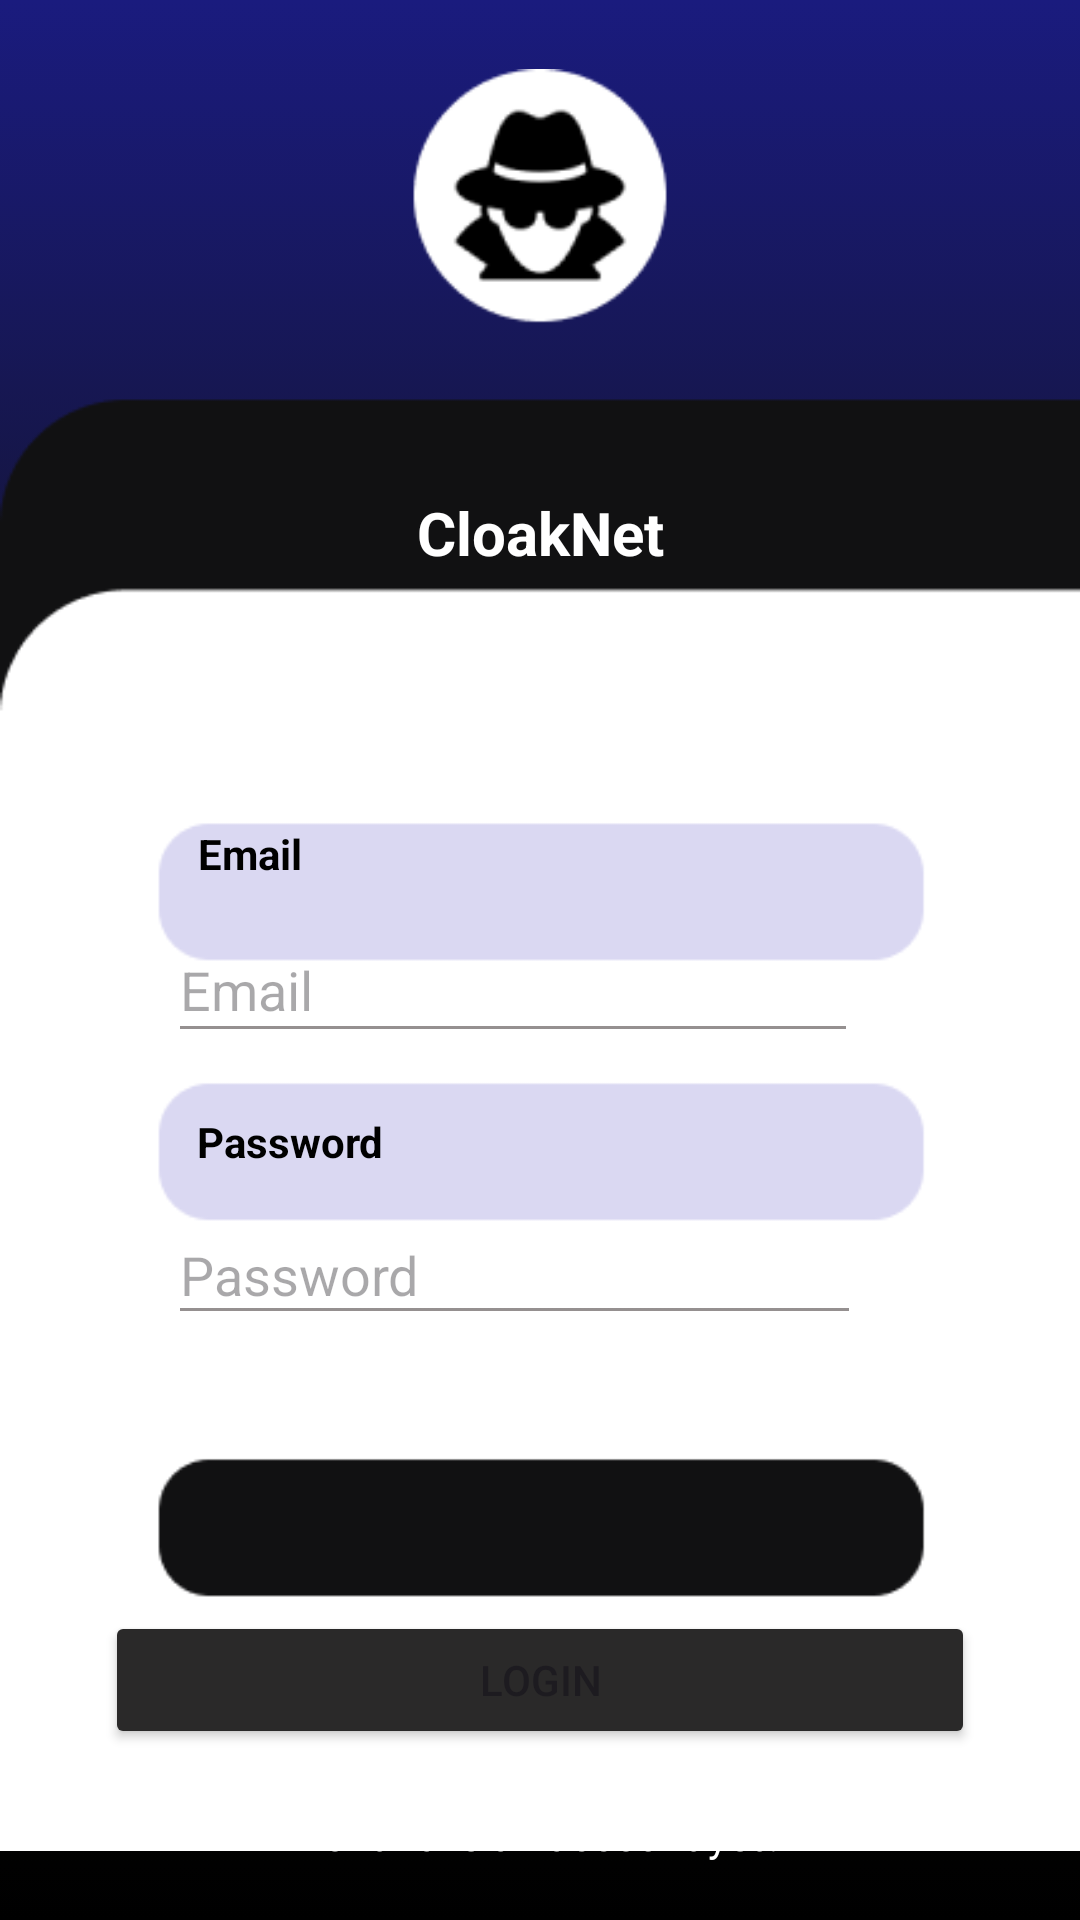

Here is an Android app screen rendered from its layout file. Give the layout XML and the strings, colors and styles it references.
<!-- AndroidManifest.xml: application theme Theme.UserAuthen -->
<!-- res/layout/activity_login.xml -->
<?xml version="1.0" encoding="utf-8"?>
<androidx.constraintlayout.widget.ConstraintLayout xmlns:android="http://schemas.android.com/apk/res/android"
    xmlns:app="http://schemas.android.com/apk/res-auto"
    xmlns:tools="http://schemas.android.com/tools"
    android:id="@+id/main"
    android:layout_width="match_parent"
    android:layout_height="match_parent"
    android:background="@drawable/gradient_background"
    tools:context=".LoginActivity">

    <ImageView
        android:id="@+id/imageView4"
        android:layout_width="wrap_content"
        android:layout_height="wrap_content"
        app:srcCompat="@drawable/truestory"
        tools:layout_editor_absoluteX="0dp"
        tools:layout_editor_absoluteY="0dp" />

    <TextView
        android:id="@+id/textView2"
        android:layout_width="wrap_content"
        android:layout_height="wrap_content"
        android:layout_marginTop="164dp"
        android:text="CloakNet"
        android:textColor="#FFFFFF"
        android:textSize="20sp"
        android:textStyle="bold"
        app:layout_constraintEnd_toEndOf="parent"
        app:layout_constraintStart_toStartOf="parent"
        app:layout_constraintTop_toTopOf="parent" />

    <TextView
        android:id="@+id/textView100"
        android:layout_width="wrap_content"
        android:layout_height="wrap_content"
        android:layout_marginTop="20dp"
        android:text="Password"
        android:textColor="#000000"
        android:textSize="14sp"
        android:textStyle="bold"
        app:layout_constraintEnd_toEndOf="parent"
        app:layout_constraintHorizontal_bias="0.221"
        app:layout_constraintStart_toStartOf="parent"
        app:layout_constraintTop_toBottomOf="@+id/email" />

    <EditText
        android:id="@+id/email"
        android:layout_width="230dp"
        android:layout_height="45dp"
        android:layout_marginTop="12dp"
        android:backgroundTint="#A1574F4F"
        android:ems="10"
        android:hint="Email"
        android:inputType="textEmailAddress"
        app:layout_constraintEnd_toEndOf="parent"
        app:layout_constraintHorizontal_bias="0.43"
        app:layout_constraintStart_toStartOf="parent"
        app:layout_constraintTop_toBottomOf="@+id/textView10" />

    <EditText
        android:id="@+id/password"
        android:layout_width="231dp"
        android:layout_height="43dp"
        android:layout_marginTop="12dp"
        android:backgroundTint="#A1574F4F"
        android:ems="10"
        android:hint="Password"
        android:inputType="textPassword"
        app:layout_constraintEnd_toEndOf="parent"
        app:layout_constraintHorizontal_bias="0.434"
        app:layout_constraintStart_toStartOf="parent"
        app:layout_constraintTop_toBottomOf="@+id/textView100" />

    <Button
        android:id="@+id/login"
        android:layout_width="290dp"
        android:layout_height="46dp"
        android:layout_marginTop="92dp"
        android:backgroundTint="#2A2929"
        android:text="Login"
        app:layout_constraintEnd_toEndOf="parent"
        app:layout_constraintStart_toStartOf="parent"
        app:layout_constraintTop_toBottomOf="@+id/password" />

    <TextView
        android:id="@+id/registerTextView"
        android:layout_width="wrap_content"
        android:layout_height="wrap_content"
        android:text="Dont have an account yet?"
        android:textColor="#FFFFFF"
        app:layout_constraintBottom_toBottomOf="parent"
        app:layout_constraintEnd_toEndOf="parent"
        app:layout_constraintStart_toStartOf="parent"
        app:layout_constraintTop_toBottomOf="@+id/login" />

    <TextView
        android:id="@+id/textView10"
        android:layout_width="wrap_content"
        android:layout_height="wrap_content"
        android:layout_marginTop="84dp"
        android:text="Email"
        android:textColor="#000000"
        android:textSize="14sp"
        android:textStyle="bold"
        app:layout_constraintEnd_toEndOf="parent"
        app:layout_constraintHorizontal_bias="0.203"
        app:layout_constraintStart_toStartOf="parent"
        app:layout_constraintTop_toBottomOf="@+id/textView2" />

</androidx.constraintlayout.widget.ConstraintLayout>
<!-- resources referenced by this layout -->
<resources>
  <!-- drawable gradient_background (drawable) -->
  <?xml version="1.0" encoding="utf-8"?>
  
  <selector xmlns:android="http://schemas.android.com/apk/res/android">
      <item>
          <shape>
              <gradient android:angle="90" android:startColor="#000000" android:centerColor="#111112" android:endColor="#1A1B7E" android:type="linear"></gradient>
          </shape>
      </item>
  </selector>
  <!-- drawable truestory: png bitmap (drawable, 9563 bytes) -->
  <style name="Theme.UserAuthen" parent="Base.Theme.UserAuthen" />
  <style name="Base.Theme.UserAuthen" parent="Theme.Material3.DayNight.NoActionBar">
  
          
          
      </style>
</resources>
